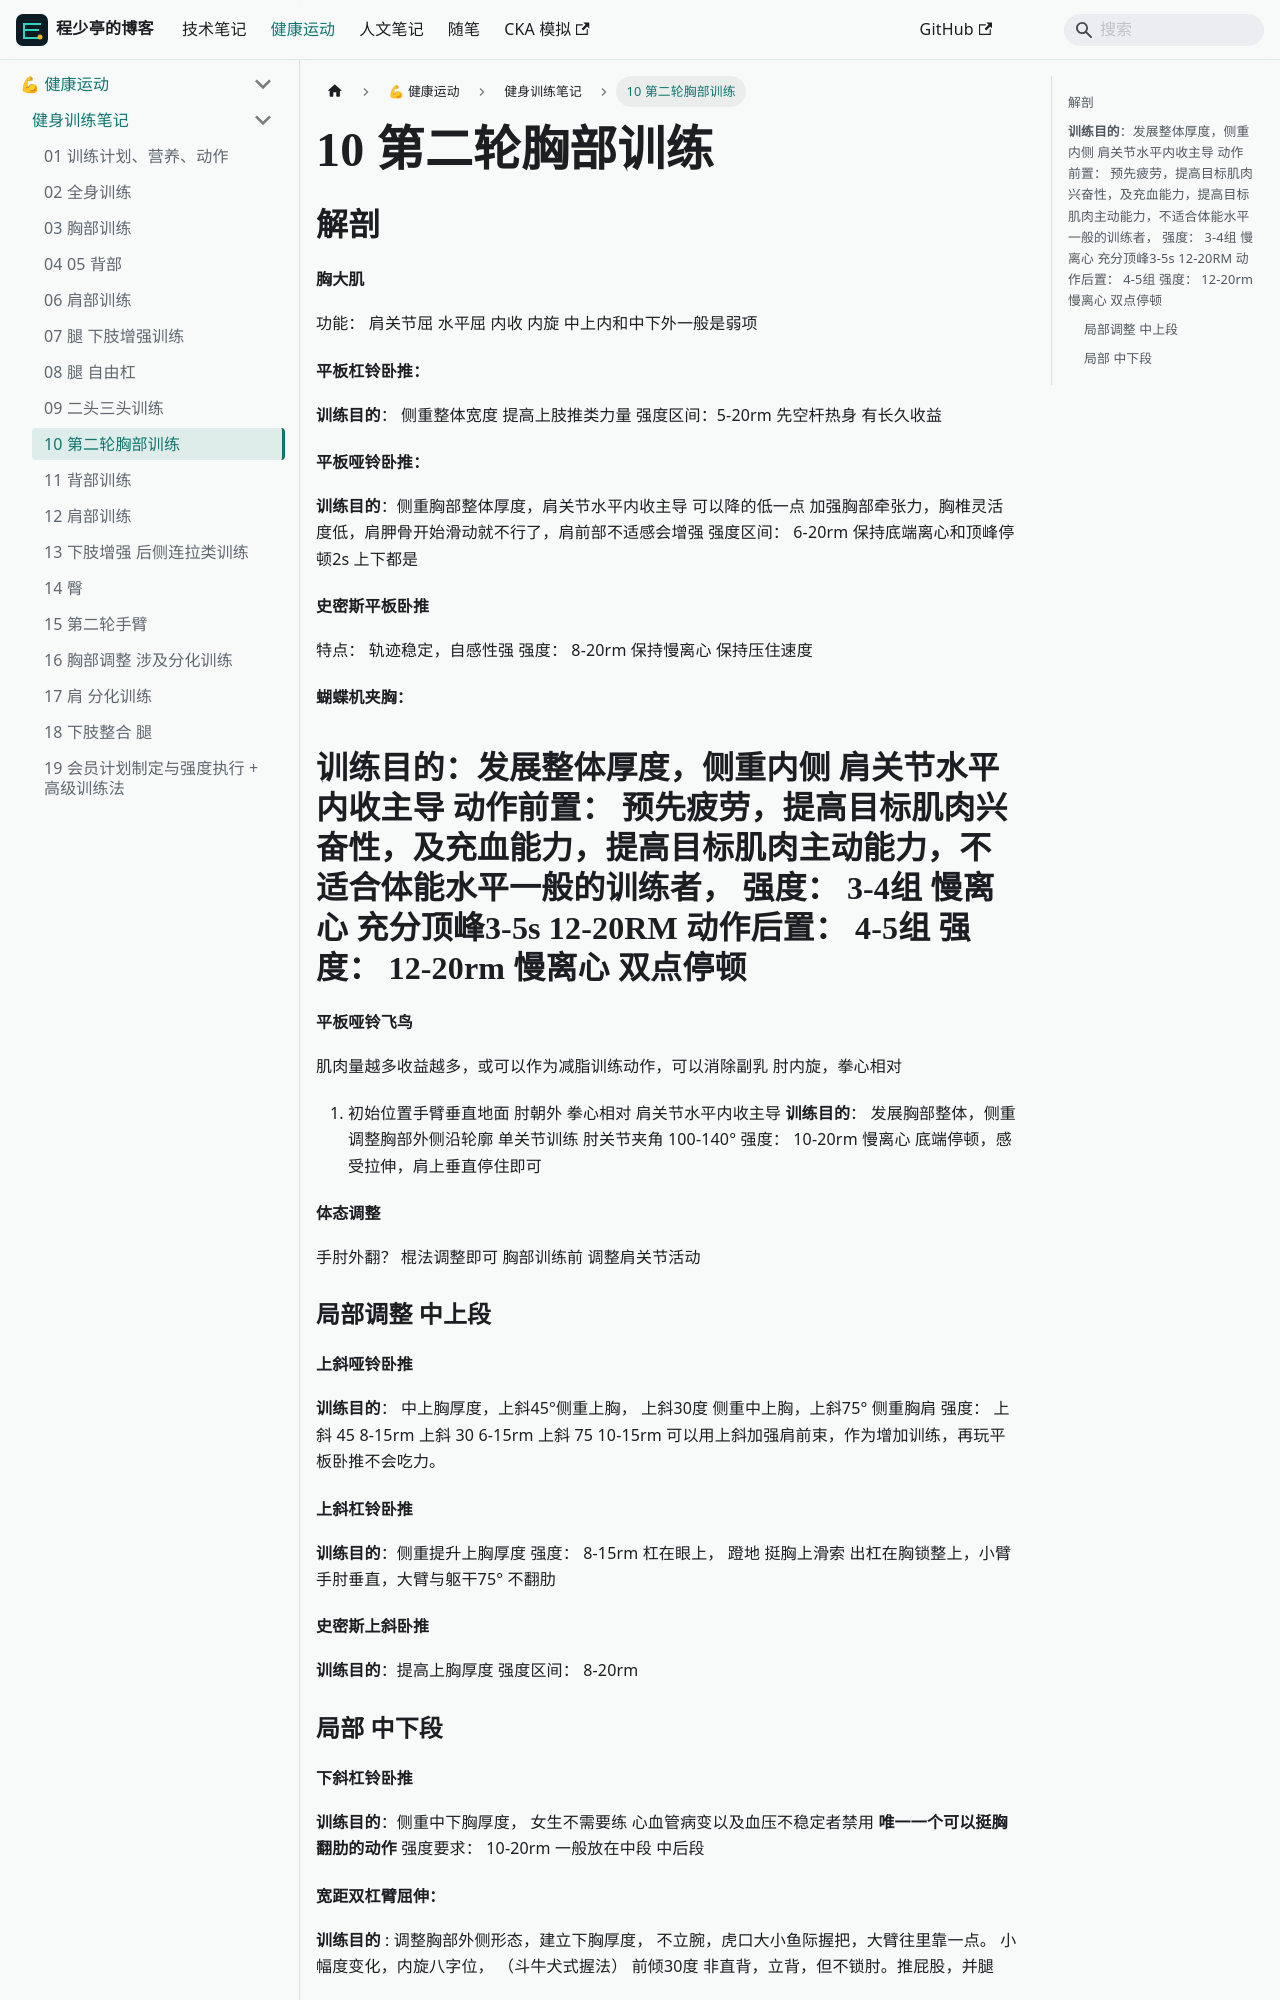

repository: linuxergx/my-website · page: docs/fitness/training/10 第二轮胸部训练/index.html · generator: docusaurus

## 解剖
#### 胸大肌 
功能： 肩关节屈  水平屈 内收 内旋
中上内和中下外一般是弱项

#### 平板杠铃卧推：
**训练目的**： 侧重整体宽度 提高上肢推类力量
强度区间：5-20rm 先空杆热身 有长久收益

#### 平板哑铃卧推：
**训练目的**：侧重胸部整体厚度，肩关节水平内收主导
可以降的低一点 加强胸部牵张力，胸椎灵活度低，肩胛骨开始滑动就不行了，肩前部不适感会增强
强度区间： 6-20rm 保持底端离心和顶峰停顿2s 上下都是

#### 史密斯平板卧推
特点： 轨迹稳定，自感性强
强度： 8-20rm 保持慢离心 保持压住速度

#### 蝴蝶机夹胸：
**训练目的**：发展整体厚度，侧重内侧 肩关节水平内收主导
动作前置： 预先疲劳，提高目标肌肉兴奋性，及充血能力，提高目标肌肉主动能力，不适合体能水平一般的训练者，
强度： 3-4组 慢离心 充分顶峰3-5s 12-20RM
动作后置： 4-5组
强度： 12-20rm 慢离心 双点停顿
--------
#### 平板哑铃飞鸟
肌肉量越多收益越多，或可以作为减脂训练动作，可以消除副乳
肘内旋，拳心相对
1. 初始位置手臂垂直地面 肘朝外 拳心相对 肩关节水平内收主导
**训练目的**： 发展胸部整体，侧重调整胸部外侧沿轮廓 单关节训练 肘关节夹角 100-140°
强度： 10-20rm 慢离心 底端停顿，感受拉伸，肩上垂直停住即可

#### 体态调整
手肘外翻？ 棍法调整即可 胸部训练前 调整肩关节活动

### 局部调整 中上段

#### 上斜哑铃卧推
**训练目的**： 中上胸厚度，上斜45°侧重上胸， 上斜30度 侧重中上胸，上斜75° 侧重胸肩
强度： 
上斜 45 8-15rm
上斜 30 6-15rm
上斜 75 10-15rm
可以用上斜加强肩前束，作为增加训练，再玩平板卧推不会吃力。

#### 上斜杠铃卧推
**训练目的**：侧重提升上胸厚度 
强度： 8-15rm
杠在眼上， 蹬地 挺胸上滑索  出杠在胸锁整上，小臂手肘垂直，大臂与躯干75° 不翻肋

#### 史密斯上斜卧推
**训练目的**：提高上胸厚度
强度区间： 8-20rm

### 局部 中下段
